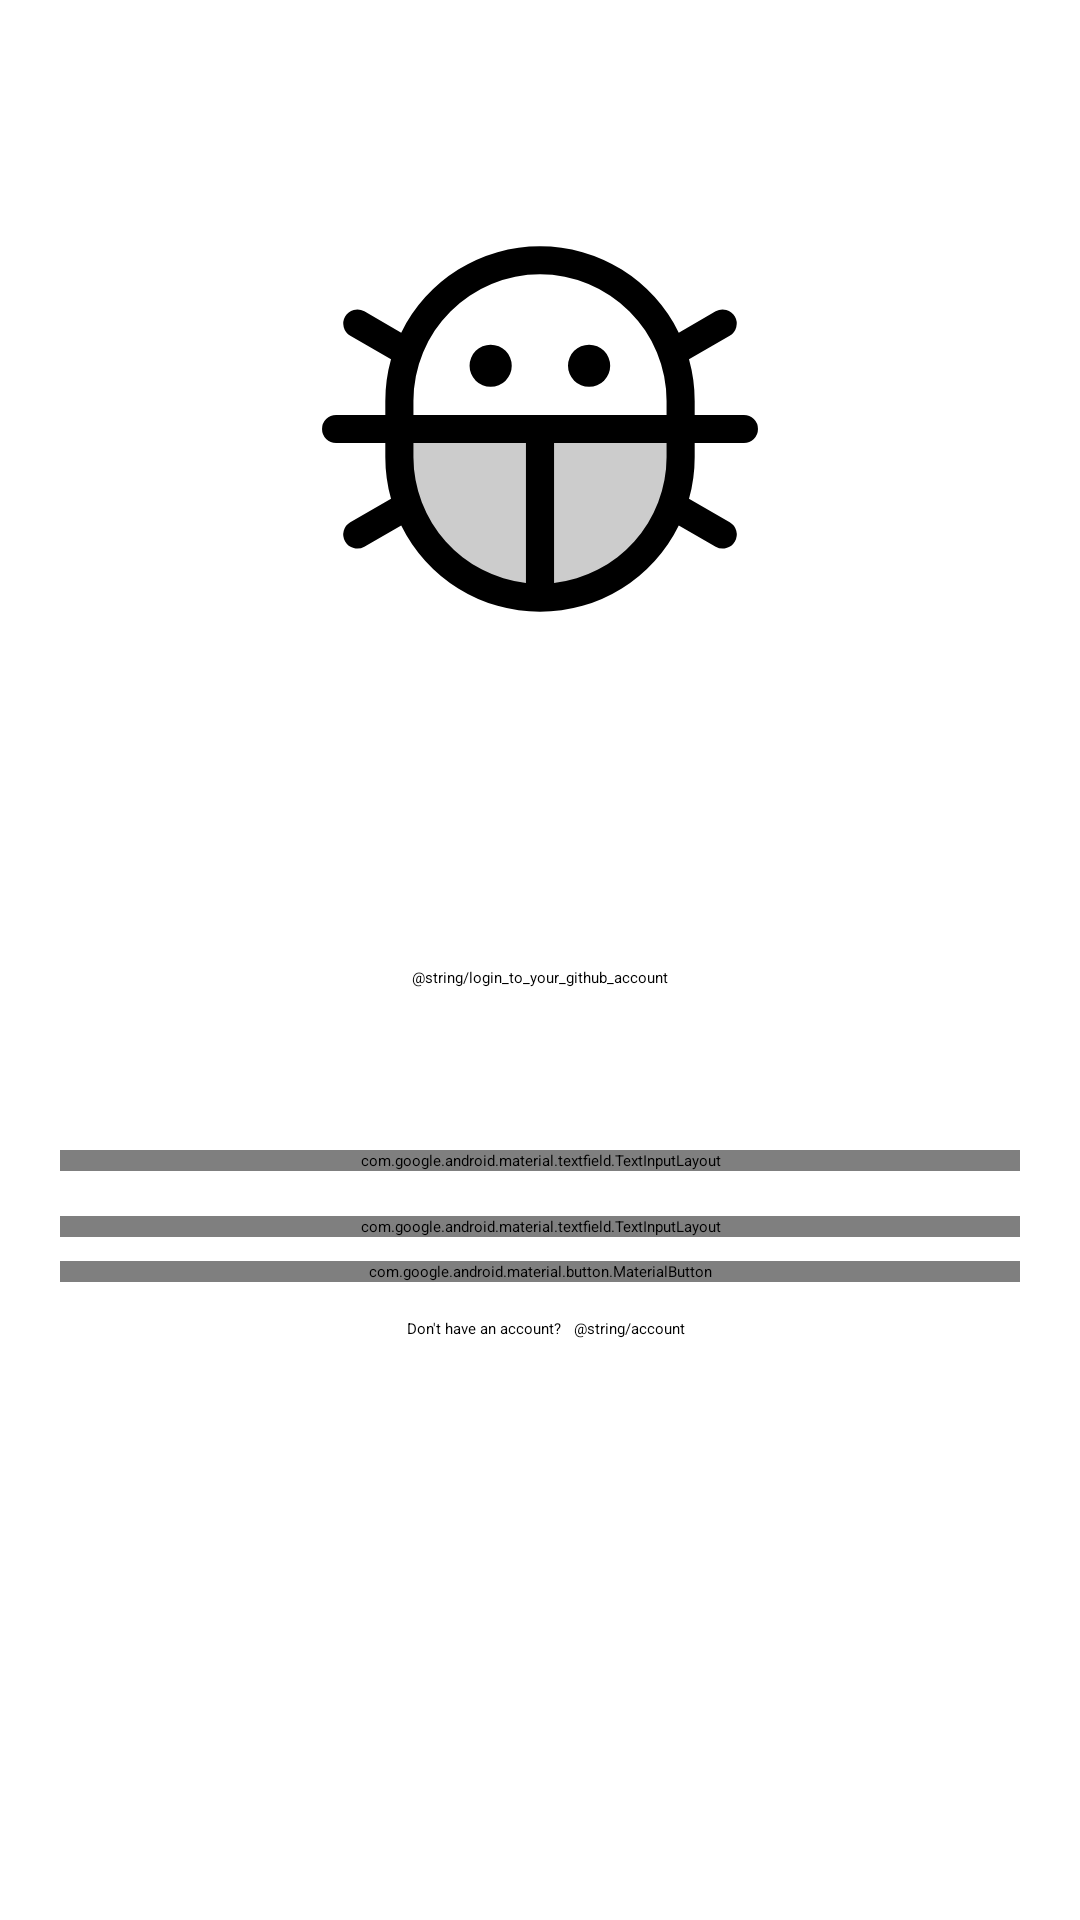

Reconstruct the res/layout file that produces this screen, plus the resources it refers to.
<!-- AndroidManifest.xml: application theme Theme.CustomSplashScreenTheme -->
<!-- res/layout/fragment_login.xml -->
<?xml version="1.0" encoding="utf-8"?>
<androidx.coordinatorlayout.widget.CoordinatorLayout xmlns:android="http://schemas.android.com/apk/res/android"
    xmlns:app="http://schemas.android.com/apk/res-auto"
    xmlns:tools="http://schemas.android.com/tools"
    android:layout_width="match_parent"
    android:layout_height="match_parent"
    android:fitsSystemWindows="true"
    tools:context=".ui.fragments.LoginFragment">

    <RelativeLayout
        android:layout_width="match_parent"
        android:layout_height="match_parent"
        android:layout_margin="8dp">

        <ImageView
            android:id="@+id/iV_togo"
            android:layout_width="150dp"
            android:layout_height="150dp"
            android:layout_alignParentTop="true"
            android:layout_centerHorizontal="true"
            android:layout_marginTop="60dp"
            android:contentDescription="@string/app_name"
            android:src="@drawable/ic_logo" />

        <com.google.android.material.textview.MaterialTextView
            android:id="@+id/tV_title"
            android:layout_width="wrap_content"
            android:layout_height="wrap_content"
            android:layout_below="@id/iV_togo"
            android:layout_centerHorizontal="true"
            android:padding="4dp"
            android:text="@string/github_issue_tracker"
            android:textAppearance="@style/TextAppearance.Material3.DisplaySmall" />

        <com.google.android.material.textview.MaterialTextView
            android:id="@+id/tV_desc"
            android:layout_width="wrap_content"
            android:layout_height="wrap_content"
            android:layout_below="@+id/tV_title"
            android:layout_centerHorizontal="true"
            android:padding="4dp"
            android:text="@string/login_to_your_github_account" />

        <com.google.android.material.textfield.TextInputLayout
            android:id="@+id/tIL_email"
            android:layout_width="320dp"
            android:layout_height="wrap_content"
            android:layout_below="@id/tV_desc"
            android:layout_centerHorizontal="true"
            android:layout_marginTop="50dp"
            android:hint="@string/email"
            app:errorEnabled="true">

            <com.google.android.material.textfield.TextInputEditText
                android:id="@+id/tIET_email"
                android:layout_width="match_parent"
                android:layout_height="wrap_content"
                android:inputType="textEmailAddress" />
        </com.google.android.material.textfield.TextInputLayout>

        <com.google.android.material.textfield.TextInputLayout
            android:id="@+id/tIL_password"
            android:layout_width="320dp"
            android:layout_height="wrap_content"
            android:layout_below="@id/tIL_email"
            android:layout_centerHorizontal="true"
            android:layout_marginTop="15dp"
            android:hint="@string/password"
            app:errorEnabled="true"
            app:passwordToggleEnabled="true">

            <com.google.android.material.textfield.TextInputEditText
                android:id="@+id/tIET_password"
                android:layout_width="match_parent"
                android:layout_height="wrap_content"
                android:inputType="textPassword" />
        </com.google.android.material.textfield.TextInputLayout>

        <FrameLayout
            android:id="@+id/fL_login"
            android:layout_width="wrap_content"
            android:layout_height="wrap_content"
            android:layout_below="@id/tIL_password"
            android:layout_centerHorizontal="true"
            android:layout_margin="8dp">

            <com.google.android.material.button.MaterialButton
                android:id="@+id/bT_login"
                android:layout_width="320dp"
                android:layout_height="wrap_content"
                android:text="@string/login" />

            <com.google.android.material.progressindicator.CircularProgressIndicator
                android:layout_width="24dp"
                android:layout_height="24dp"
                android:layout_gravity="center_horizontal|center_vertical"
                android:indeterminate="true"
                android:visibility="gone" />
        </FrameLayout>

        <androidx.appcompat.widget.LinearLayoutCompat
            android:layout_width="wrap_content"
            android:layout_height="wrap_content"
            android:orientation="horizontal"
            android:layout_below="@id/fL_login"
            android:layout_centerHorizontal="true">

            <com.google.android.material.textview.MaterialTextView
                android:layout_width="wrap_content"
                android:layout_height="wrap_content"
                android:paddingStart="4dp"
                android:paddingEnd="4dp"
                android:paddingTop="4dp"
                android:paddingBottom="4dp"
                android:text="@string/create_account"/>

            <com.google.android.material.textview.MaterialTextView
                android:id="@+id/tv_create_account"
                android:layout_width="wrap_content"
                android:layout_height="wrap_content"
                android:paddingTop="4dp"
                android:paddingBottom="4dp"
                android:text="@string/account"/>
        </androidx.appcompat.widget.LinearLayoutCompat>
    </RelativeLayout>

</androidx.coordinatorlayout.widget.CoordinatorLayout>
<!-- resources referenced by this layout -->
<resources>
  <string name="app_name">GiTrack</string>
  <string name="create_account">Don\'t have an account?</string>
  <string name="email">Email</string>
  <string name="github_issue_tracker">A Github Issue Tracker</string>
  <string name="login">Login with Github</string>
  <string name="password">Password</string>
  <color name="md_theme_primary">#436833</color>
  <color name="md_theme_onPrimary">#FFFFFF</color>
  <color name="md_theme_primaryContainer">#C4EFAC</color>
  <color name="md_theme_onPrimaryContainer">#052100</color>
  <color name="md_theme_secondary">#55624C</color>
  <color name="md_theme_onSecondary">#FFFFFF</color>
  <color name="md_theme_secondaryContainer">#D8E7CB</color>
  <color name="md_theme_onSecondaryContainer">#131F0D</color>
  <color name="md_theme_tertiary">#386667</color>
  <color name="md_theme_onTertiary">#FFFFFF</color>
  <color name="md_theme_tertiaryContainer">#BBEBEC</color>
  <color name="md_theme_onTertiaryContainer">#002021</color>
  <color name="md_theme_error">#BA1A1A</color>
  <color name="md_theme_onError">#FFFFFF</color>
  <color name="md_theme_errorContainer">#FFDAD6</color>
  <color name="md_theme_onErrorContainer">#410002</color>
  <color name="md_theme_background">#F8FAF0</color>
  <color name="md_theme_onBackground">#191D17</color>
  <color name="md_theme_surface">#F8FAF0</color>
  <color name="md_theme_onSurface">#191D17</color>
  <color name="md_theme_surfaceVariant">#DFE4D7</color>
  <color name="md_theme_onSurfaceVariant">#43483F</color>
  <color name="md_theme_outline">#73796E</color>
  <color name="md_theme_outlineVariant">#C3C8BB</color>
  <color name="md_theme_inverseSurface">#2E312B</color>
  <color name="md_theme_inverseOnSurface">#EFF2E8</color>
  <color name="md_theme_inversePrimary">#A8D292</color>
  <color name="md_theme_primaryFixed">#C4EFAC</color>
  <color name="md_theme_onPrimaryFixed">#052100</color>
  <color name="md_theme_primaryFixedDim">#A8D292</color>
  <color name="md_theme_onPrimaryFixedVariant">#2C4F1D</color>
  <color name="md_theme_secondaryFixed">#D8E7CB</color>
  <color name="md_theme_onSecondaryFixed">#131F0D</color>
  <color name="md_theme_secondaryFixedDim">#BCCBB0</color>
  <color name="md_theme_onSecondaryFixedVariant">#3D4B36</color>
  <color name="md_theme_tertiaryFixed">#BBEBEC</color>
  <color name="md_theme_onTertiaryFixed">#002021</color>
  <color name="md_theme_tertiaryFixedDim">#A0CFD0</color>
  <color name="md_theme_onTertiaryFixedVariant">#1E4E4F</color>
  <color name="md_theme_surfaceDim">#D8DBD1</color>
  <color name="md_theme_surfaceBright">#F8FAF0</color>
  <color name="md_theme_surfaceContainerLowest">#FFFFFF</color>
  <color name="md_theme_surfaceContainerLow">#F2F5EA</color>
  <color name="md_theme_surfaceContainer">#ECEFE5</color>
  <color name="md_theme_surfaceContainerHigh">#E7E9DF</color>
  <color name="md_theme_surfaceContainerHighest">#E1E4DA</color>
  <style name="TextAppearance.Gitrack.TitleSmall" parent="TextAppearance.Material3.TitleSmall">
          <item name="fontFamily">@font/inter_medium</item>
      </style>
  <style name="TextAppearance.Gitrack.BodyLarge" parent="TextAppearance.Material3.BodyLarge">
          <item name="fontFamily">@font/inter_regular</item>
      </style>
  <style name="TextAppearance.Gitrack.BodyMedium" parent="TextAppearance.Material3.BodyMedium">
          <item name="fontFamily">@font/inter_medium</item>
      </style>
  <style name="TextAppearance.Gitrack.BodySmall" parent="TextAppearance.Material3.BodySmall">
          <item name="fontFamily">@font/inter_medium</item>
      </style>
  <style name="TextAppearance.Gitrack.LabelLarge" parent="TextAppearance.Material3.LabelLarge">
          <item name="fontFamily">@font/inter_light</item>
      </style>
  <style name="TextAppearance.Gitrack.LabelSmall" parent="TextAppearance.Material3.LabelSmall">
          <item name="fontFamily">@font/inter_light</item>
      </style>
</resources>
